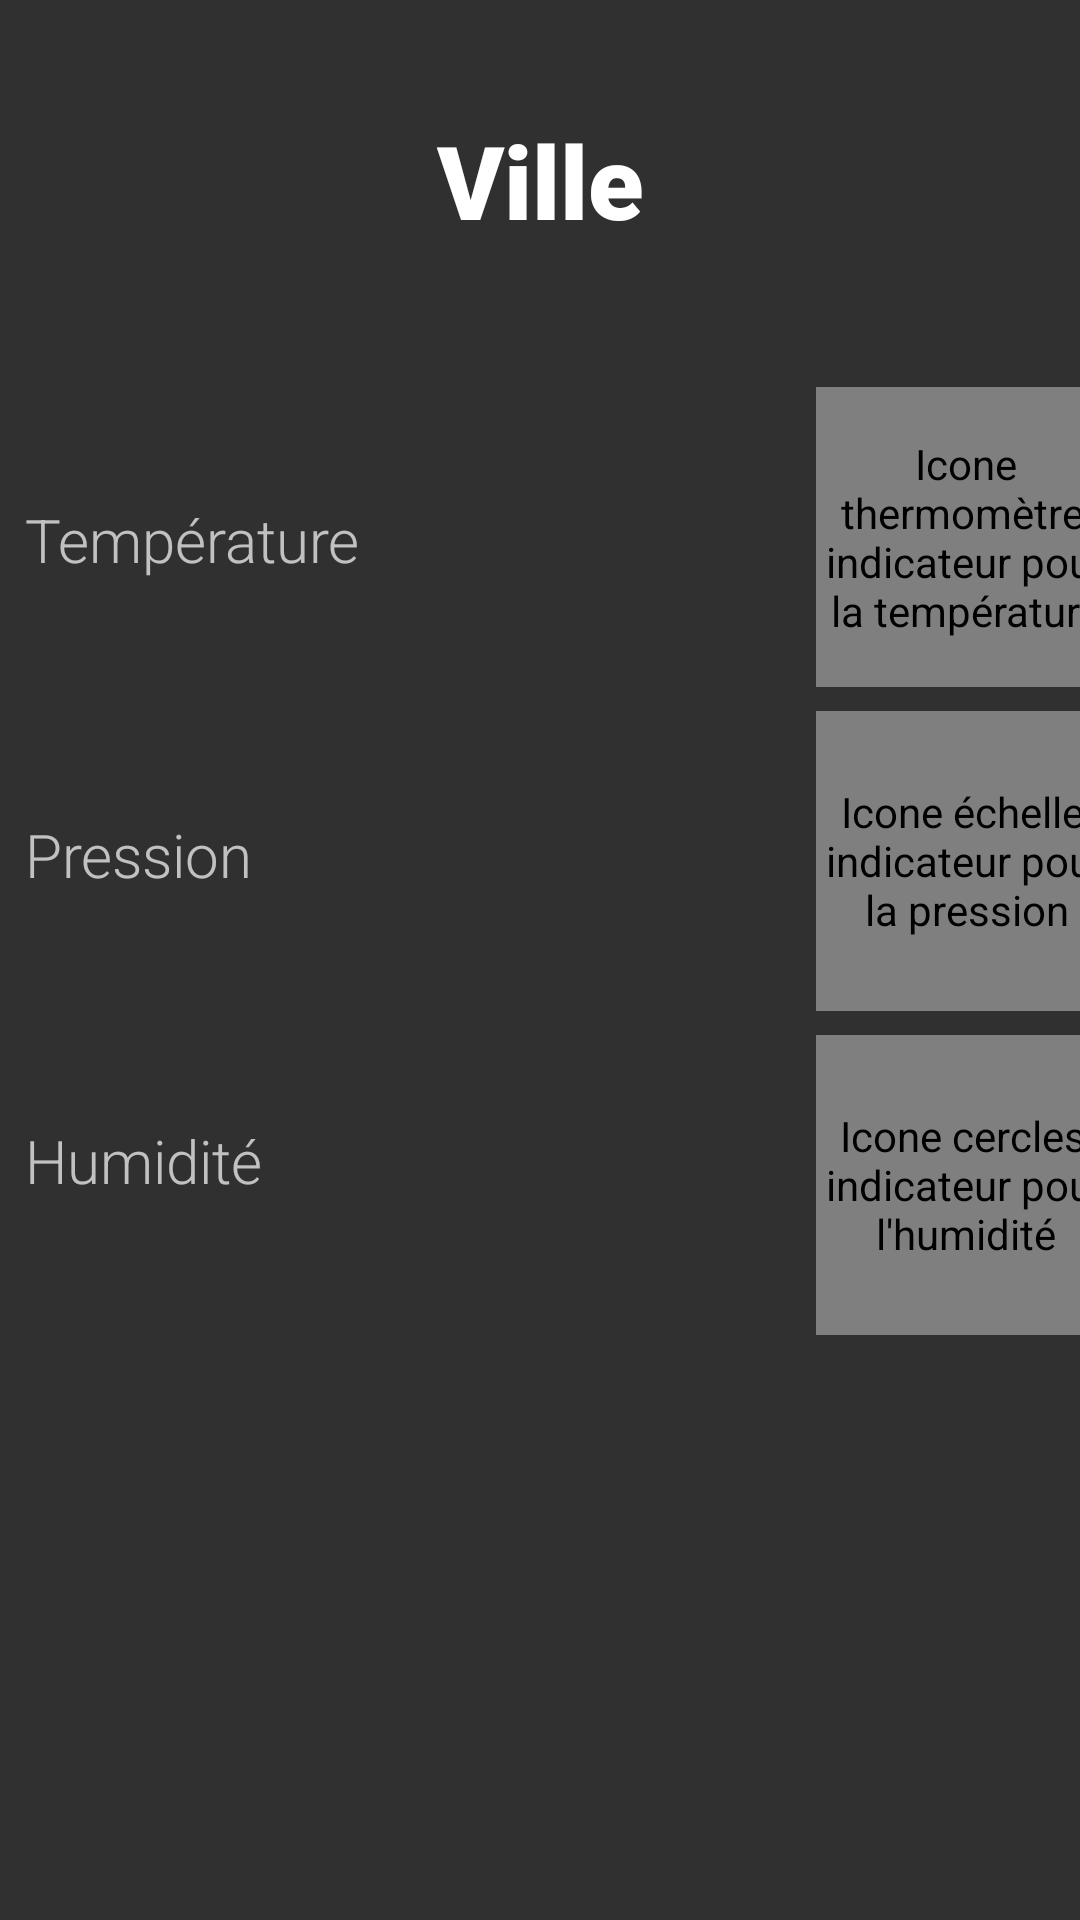

Android layout source for this screen:
<!-- AndroidManifest.xml: application theme Theme.Weather_Emeline_Creusot -->
<!-- res/layout/activity_city_weather.xml -->
<?xml version="1.0" encoding="utf-8"?>
<androidx.constraintlayout.widget.ConstraintLayout xmlns:android="http://schemas.android.com/apk/res/android"
    xmlns:app="http://schemas.android.com/apk/res-auto"
    xmlns:tools="http://schemas.android.com/tools"
    android:layout_width="match_parent"
    android:layout_height="match_parent"
    android:contentDescription="@string/iconeTemp"
    tools:context=".CityWeather">

    <TextView
        android:id="@+id/cityNameWeather"
        android:layout_width="match_parent"
        android:layout_height="88dp"
        android:layout_marginTop="16dp"
        android:fontFamily="sans-serif-black"
        android:gravity="center"
        android:text="@string/citytxt"
        android:textColor="@color/white"
        android:textSize="34sp"
        app:layout_constraintEnd_toEndOf="parent"
        app:layout_constraintHorizontal_bias="0.0"
        app:layout_constraintStart_toStartOf="parent"
        app:layout_constraintTop_toTopOf="parent" />

    <TextView
        android:id="@+id/tempWeather"
        android:layout_width="284dp"
        android:layout_height="64dp"
        android:layout_marginTop="40dp"
        android:fontFamily="sans-serif-light"
        android:gravity="center_vertical"
        android:paddingLeft="20dip"
        android:paddingRight="20dip"
        android:text="@string/tempWeather"
        android:textSize="20sp"
        app:layout_constraintBottom_toTopOf="@+id/pressureWeather"
        app:layout_constraintEnd_toStartOf="@+id/tempView"
        app:layout_constraintStart_toStartOf="parent"
        app:layout_constraintTop_toBottomOf="@+id/cityNameWeather" />

    <TextView
        android:id="@+id/pressureWeather"
        android:layout_width="284dp"
        android:layout_height="58dp"
        android:layout_marginTop="40dp"
        android:fontFamily="sans-serif-light"
        android:gravity="center_vertical"
        android:paddingLeft="20dip"
        android:paddingRight="20dip"
        android:text="@string/pressureWeather"
        android:textSize="20sp"
        app:layout_constraintBottom_toTopOf="@+id/humidityWeather"
        app:layout_constraintEnd_toStartOf="@+id/pressureView"
        app:layout_constraintStart_toStartOf="parent"
        app:layout_constraintTop_toBottomOf="@+id/tempWeather" />

    <TextView
        android:id="@+id/humidityWeather"
        android:layout_width="284dp"
        android:layout_height="58dp"
        android:layout_marginTop="40dp"
        android:layout_marginBottom="220dp"
        android:fontFamily="sans-serif-light"
        android:gravity="center_vertical"
        android:paddingLeft="20dip"
        android:paddingRight="20dip"
        android:text="@string/humidityWeather"
        android:textSize="20sp"
        app:layout_constraintBottom_toBottomOf="parent"
        app:layout_constraintEnd_toStartOf="@+id/humidityView"
        app:layout_constraintStart_toStartOf="parent"
        app:layout_constraintTop_toBottomOf="@+id/pressureWeather" />

    <com.example.weather_emeline_creusot.TempView
        android:id="@+id/tempView"
        android:layout_width="100dp"
        android:layout_height="100dp"
        android:layout_marginTop="40dp"
        android:contentDescription="@string/iconeTemp"
        app:layout_constraintBottom_toTopOf="@+id/pressureView"
        app:layout_constraintEnd_toEndOf="parent"
        app:layout_constraintStart_toEndOf="@+id/tempWeather"
        app:layout_constraintTop_toBottomOf="@+id/cityNameWeather" />

    <com.example.weather_emeline_creusot.HumidityView
        android:id="@+id/humidityView"
        android:layout_width="100dp"
        android:layout_height="100dp"
        android:layout_marginTop="8dp"
        android:layout_marginBottom="210dp"
        android:contentDescription="@string/iconeHumidity"
        app:layout_constraintBottom_toBottomOf="parent"
        app:layout_constraintEnd_toEndOf="parent"
        app:layout_constraintStart_toEndOf="@+id/humidityWeather"
        app:layout_constraintTop_toBottomOf="@+id/pressureView" />

    <com.example.weather_emeline_creusot.PressureView
        android:id="@+id/pressureView"
        android:layout_width="100dp"
        android:layout_height="100dp"
        android:layout_marginTop="8dp"
        android:contentDescription="@string/iconePressure"
        app:layout_constraintBottom_toTopOf="@+id/humidityView"
        app:layout_constraintEnd_toEndOf="parent"
        app:layout_constraintStart_toEndOf="@+id/pressureWeather"
        app:layout_constraintTop_toBottomOf="@+id/tempView" />

</androidx.constraintlayout.widget.ConstraintLayout>
<!-- resources referenced by this layout -->
<resources>
  <color name="white">#FFFFFFFF</color>
  <string name="citytxt">Ville</string>
  <string name="humidityWeather">Humidité</string>
  <string name="iconeHumidity">Icone cercles, indicateur pour l\'humidité</string>
  <string name="iconePressure">Icone échelle, indicateur pour la pression</string>
  <string name="iconeTemp">Icone thermomètre, indicateur pour la température</string>
  <string name="pressureWeather">Pression</string>
  <string name="tempWeather">Température</string>
  <style name="Theme.Weather_Emeline_Creusot" parent="Theme.AppCompat.NoActionBar">
          
          <item name="colorPrimary">@color/black</item>
          <item name="colorPrimaryVariant">@color/dark_grey</item>
          <item name="colorOnPrimary">@color/white</item>
          
          <item name="colorSecondary">@color/light_grey</item>
          <item name="colorSecondaryVariant">@color/white</item>
          <item name="colorOnSecondary">@color/black</item>
          <item name="colorAccent">@color/joust_blue</item>
          
          <item name="android:statusBarColor" tools:targetApi="l">?attr/colorPrimaryVariant</item>
          
      </style>
  <color name="black">#FF000000</color>
  <color name="dark_grey">#2E2E2E</color>
  <color name="light_grey">#CAD3C8</color>
  <color name="joust_blue">#54a0ff</color>
</resources>
